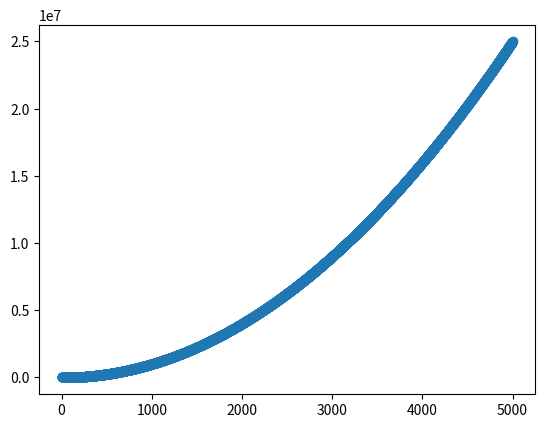

Write Python code to recreate this figure.

import matplotlib.pyplot as plt

# part 2 do 5000 cube numbers

# setup values
x_values = list(range(1,5001))
y_values = [x**2 for x in x_values]

# setup and style output 
plt.scatter(x_values,y_values)

# plot onto a window
plt.show()







